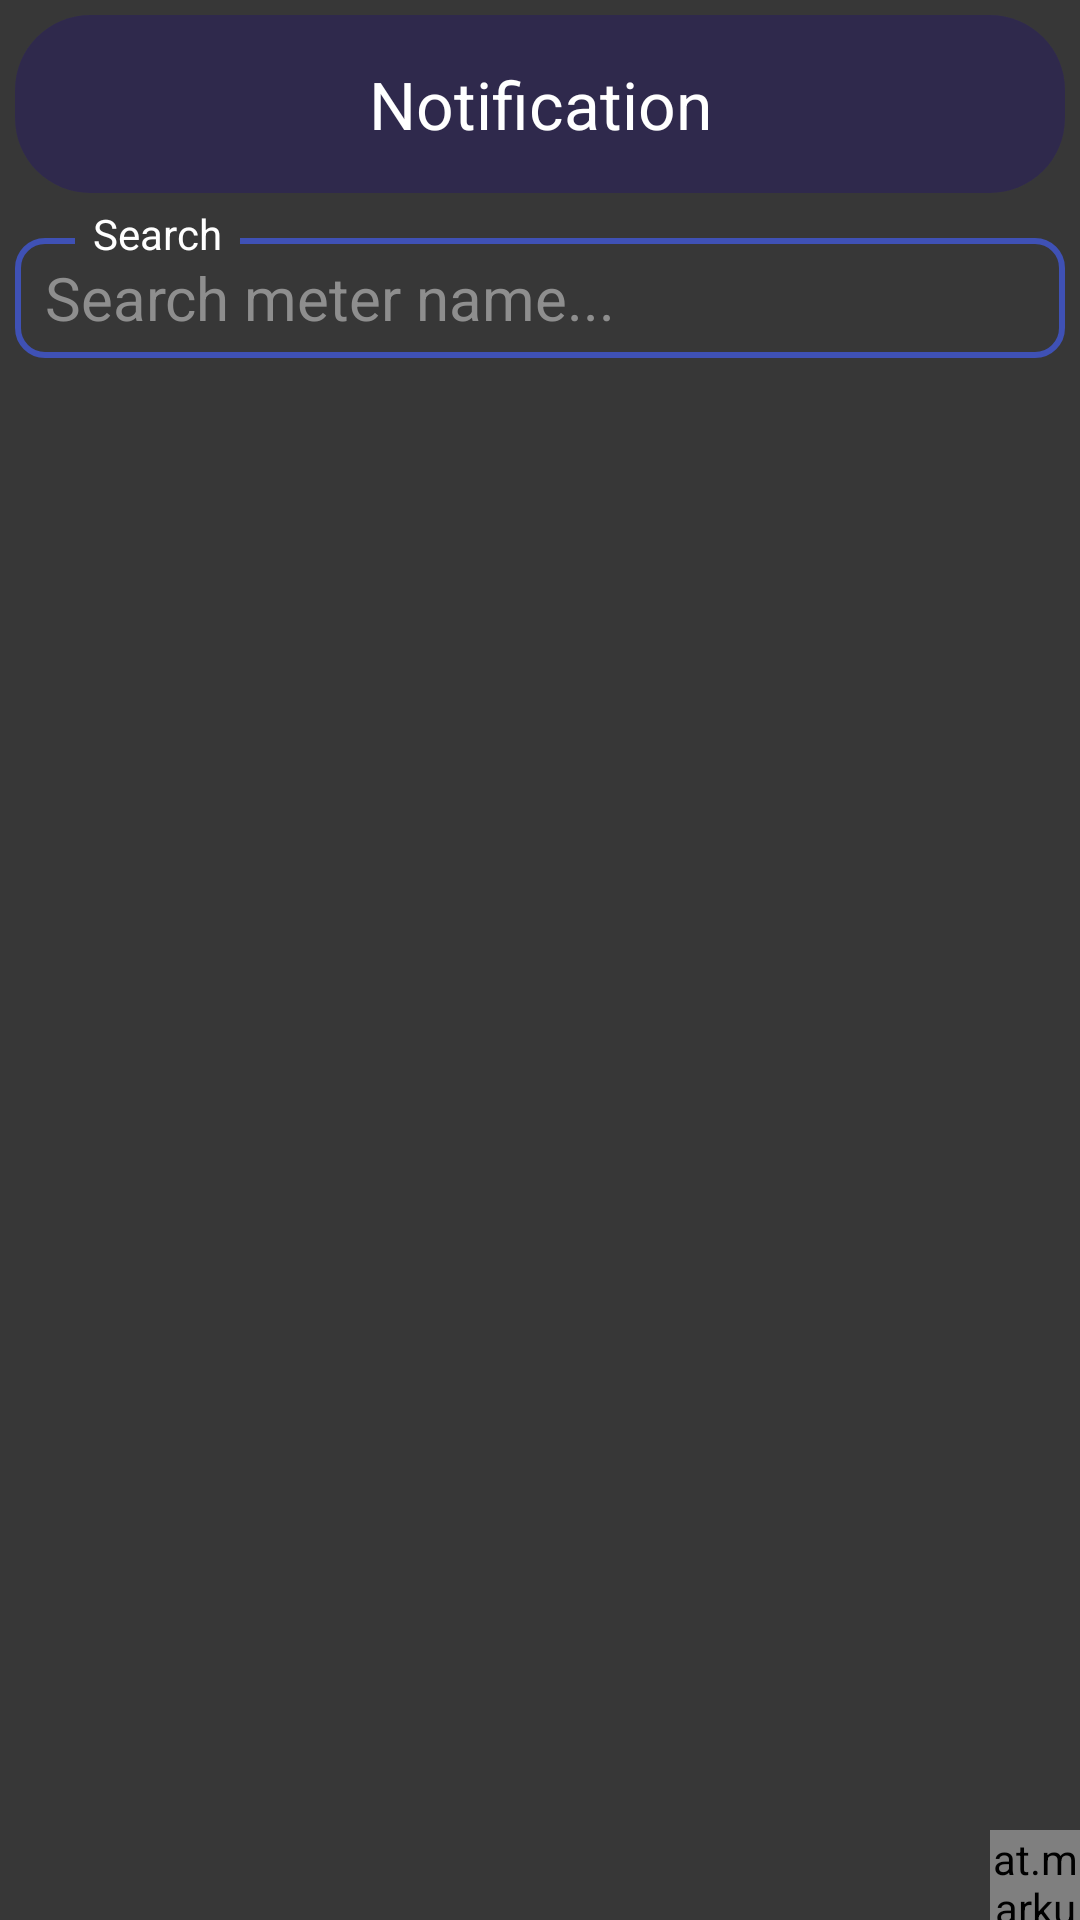

The Android layout XML behind this screen, and the referenced resources:
<!-- AndroidManifest.xml: activity theme Theme.AppCompat.Light.NoActionBar -->
<!-- res/layout/activity_notification_home.xml -->
<?xml version="1.0" encoding="utf-8"?>
<androidx.constraintlayout.widget.ConstraintLayout xmlns:android="http://schemas.android.com/apk/res/android"
    xmlns:app="http://schemas.android.com/apk/res-auto"
    xmlns:tools="http://schemas.android.com/tools"
    android:layout_width="match_parent"
    android:layout_height="match_parent"
    android:background="#373737"
    tools:context=".Notification.NotificationHomeActivity"
    >

    <androidx.recyclerview.widget.RecyclerView
        android:id="@+id/rvNotifs"
        android:layout_width="match_parent"
        android:layout_height="match_parent"
        android:layout_marginTop="130dp"
        android:layout_marginBottom="30dp"
        android:backgroundTint="#FFFFFF"
        android:padding="5dp"
        app:layout_constraintBottom_toTopOf="@+id/btnNotifHint"
        app:layout_constraintEnd_toEndOf="parent"
        app:layout_constraintStart_toStartOf="parent"
        app:layout_constraintTop_toBottomOf="@+id/relativeLayout" />

    <TextView
        android:id="@+id/textView23"
        android:layout_width="match_parent"
        android:layout_height="wrap_content"
        android:layout_marginStart="5dp"
        android:layout_marginTop="5dp"
        android:layout_marginEnd="5dp"
        android:background="@drawable/title_back"
        android:text="@string/notification"
        android:textAlignment="center"
        android:textColor="#FFFFFF"
        android:textSize="22sp"
        app:layout_constraintEnd_toEndOf="parent"
        app:layout_constraintStart_toStartOf="parent"
        app:layout_constraintTop_toTopOf="parent" />

    <RelativeLayout
        android:id="@+id/relativeLayout"
        android:layout_width="match_parent"
        android:layout_height="55dp"
        android:paddingLeft="5dp"
        android:paddingRight="5dp"
        app:layout_constraintEnd_toEndOf="parent"
        app:layout_constraintStart_toStartOf="parent"
        app:layout_constraintTop_toBottomOf="@+id/textView23">

        <EditText
            android:id="@+id/etSearchName"
            android:layout_width="match_parent"
            android:layout_height="40dp"
            android:layout_marginTop="15dp"
            android:background="@drawable/txt_boarder"
            android:hint="@string/search_name"
            android:inputType="textPersonName"
            android:paddingHorizontal="10dp"
            android:textColor="@color/white"
            android:textColorHint="@color/lightGray"
            android:textSize="20sp" />

        <TextView
            android:layout_width="55dp"
            android:layout_height="wrap_content"
            android:layout_marginLeft="20dp"
            android:layout_marginTop="4dp"
            android:background="#373737"
            android:text="Search"
            android:textAlignment="center"
            android:textColor="#FFFFFF" />
    </RelativeLayout>

    <at.markushi.ui.CircleButton
        android:id="@+id/btnNotifHint"
        android:layout_width="30dp"
        android:layout_height="30dp"
        android:src="@drawable/help_64"
        app:layout_constraintBottom_toBottomOf="parent"
        app:layout_constraintEnd_toEndOf="parent" />
</androidx.constraintlayout.widget.ConstraintLayout>
<!-- resources referenced by this layout -->
<resources>
  <color name="lightGray">#8E8E8E</color>
  <color name="white">#FFFFFFFF</color>
  <!-- drawable title_back (drawable) -->
  <?xml version="1.0" encoding="utf-8"?>
  <shape xmlns:android="http://schemas.android.com/apk/res/android">
      <padding android:bottom="15dp" android:left="15dp" android:right="15dp" android:top="15dp"/>
      <corners android:radius="25dp"/>
      <gradient android:startColor="#8C281e5d"
          android:endColor="#8C281e5d"
          android:angle="45"
          />
  </shape>
  <!-- drawable txt_boarder (drawable) -->
  <?xml version="1.0" encoding="UTF-8"?>
  <shape xmlns:android="http://schemas.android.com/apk/res/android">
      <stroke
          android:width="2dp"
          android:color="#3F51B5" />
      <corners android:radius="9dp"/>
  </shape>
  <string name="notification">Notification</string>
  <string name="search_name">Search meter name...</string>
</resources>
